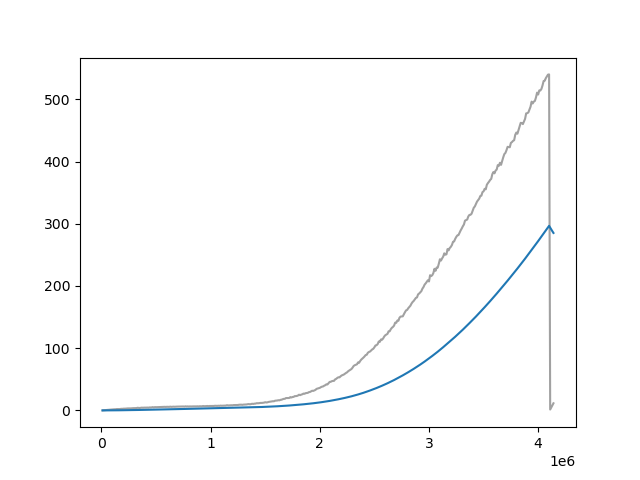

Data behind this chart, as committed beside it:
Wall time, Step, Value
1712541709, 10000, 0.06944
1712541797, 20000, 0.2075
1712541882, 30000, 0.5
1712541969, 40000, 0.6275
1712542054, 50000, 0.7708
1712542139, 60000, 0.9524
1712542224, 70000, 1.217
1712542307, 80000, 1.38
1712542391, 90000, 1.372
1712542477, 100000, 1.618
1712542560, 110000, 1.729
1712542646, 120000, 1.816
1712542731, 130000, 1.911
1712542815, 140000, 2.198
1712542897, 150000, 2.222
1712542984, 160000, 2.425
1712543070, 170000, 2.212
1712543155, 180000, 2.642
1712543239, 190000, 2.529
1712543324, 200000, 2.807
1712543410, 210000, 2.782
1712543495, 220000, 2.908
1712543579, 230000, 3.133
1712543667, 240000, 3.256
1712543753, 250000, 3.253
1712543836, 260000, 3.305
1712543920, 270000, 3.329
1712544005, 280000, 3.537
1712544090, 290000, 3.643
1712544176, 300000, 3.716
1712544261, 310000, 3.821
1712544345, 320000, 3.78
1712544431, 330000, 4.269
1712544516, 340000, 4.085
1712544602, 350000, 3.951
1712544686, 360000, 4.289
1712544771, 370000, 4.518
1712544853, 380000, 4.317
1712544940, 390000, 4.519
1712545022, 400000, 4.471
1712545106, 410000, 4.506
1712545192, 420000, 4.634
1712545277, 430000, 4.475
1712545363, 440000, 4.839
1712545447, 450000, 4.785
1712545533, 460000, 4.915
1712545619, 470000, 5.321
1712545704, 480000, 4.819
1712545787, 490000, 5.364
1712545873, 500000, 5.188
1712545960, 510000, 5.282
1712546042, 520000, 5.424
1712546129, 530000, 5.486
1712546215, 540000, 5.435
1712546299, 550000, 5.494
1712546385, 560000, 5.597
1712546470, 570000, 5.707
1712546554, 580000, 5.8
1712546641, 590000, 5.635
1712546727, 600000, 5.872
... 354 more rows
